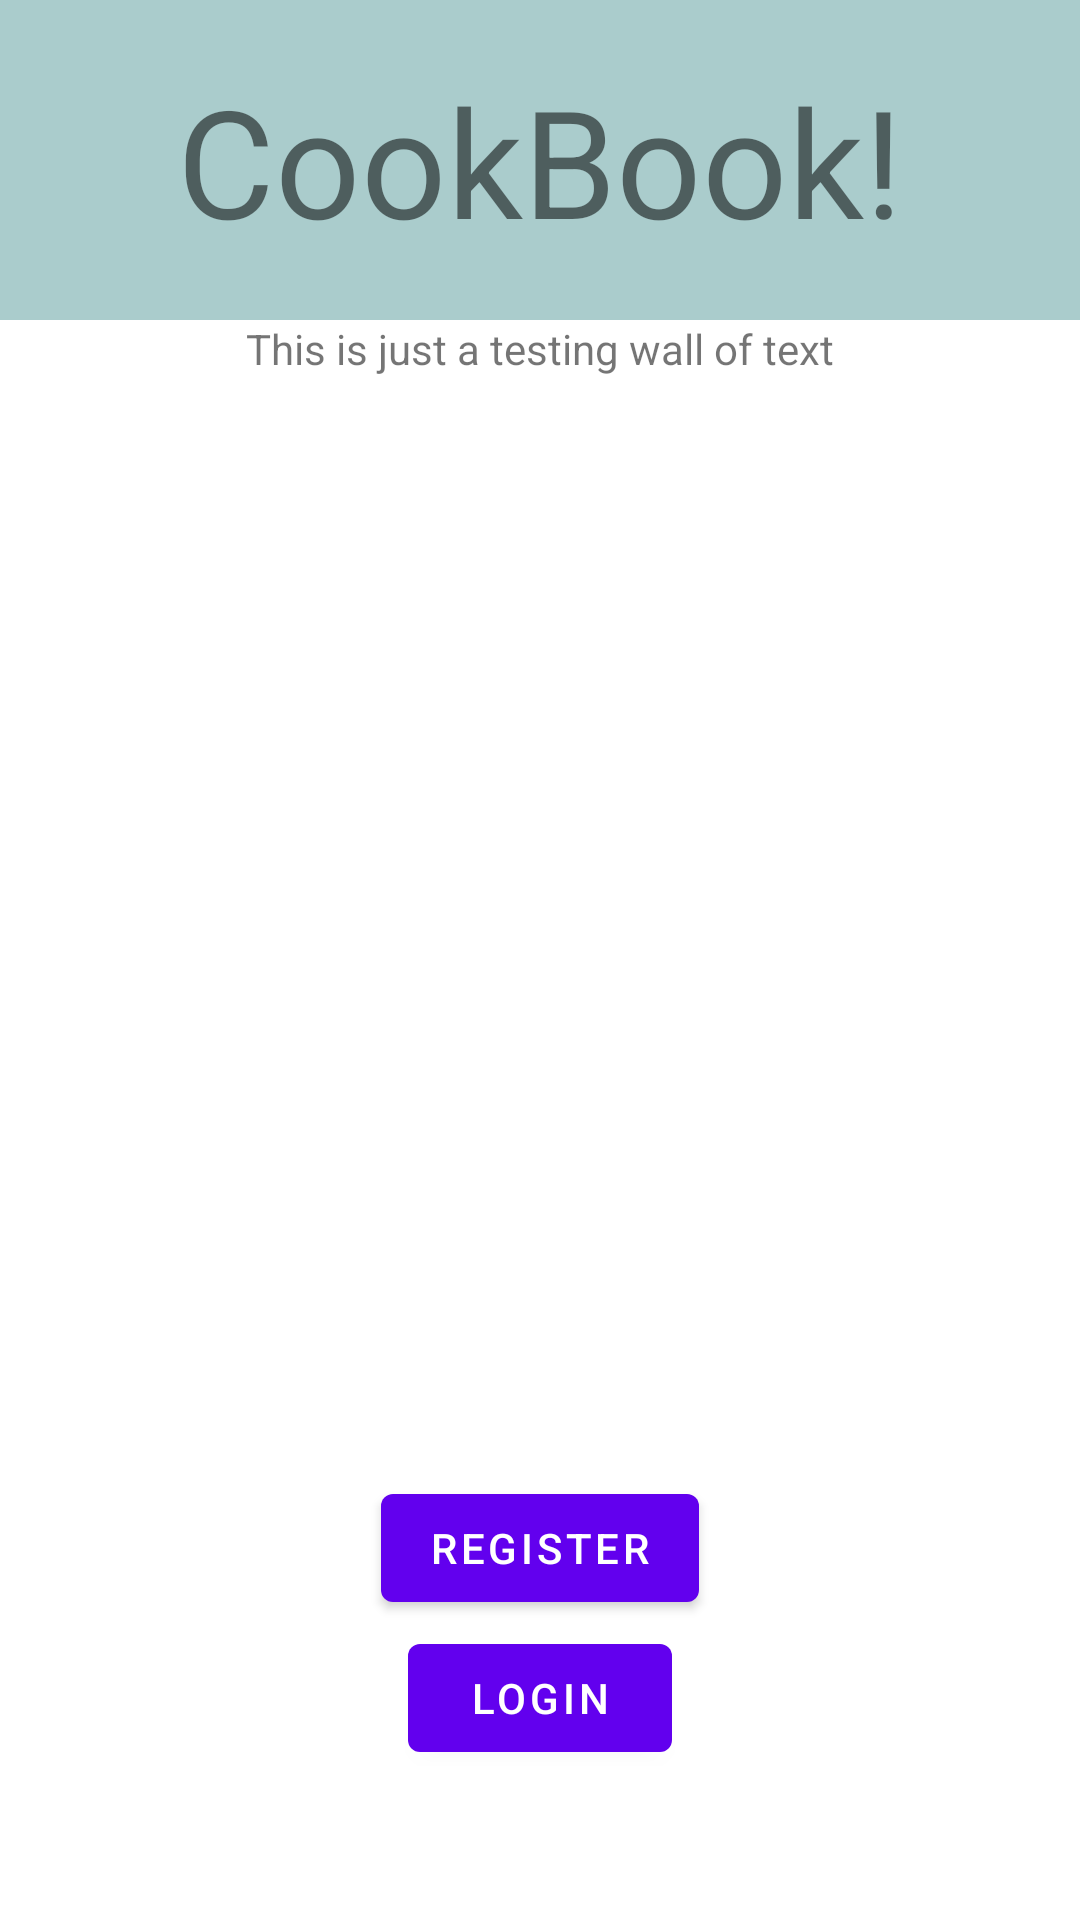

Produce the Android XML layout that renders to this screen, including the resource entries it uses.
<!-- AndroidManifest.xml: application theme Theme.Cookbook2 -->
<!-- res/layout/activity_start.xml -->
<?xml version="1.0" encoding="utf-8"?>
<androidx.constraintlayout.widget.ConstraintLayout xmlns:android="http://schemas.android.com/apk/res/android"
    xmlns:app="http://schemas.android.com/apk/res-auto"
    xmlns:tools="http://schemas.android.com/tools"
    android:layout_width="match_parent"
    android:layout_height="match_parent"
    tools:context=".StartActivity">

    <LinearLayout
        android:layout_width="match_parent"
        android:layout_height="match_parent"
        android:orientation="vertical"/>
        <TextView
            android:layout_width="match_parent"
            android:layout_height="wrap_content"
            android:id="@+id/title"
            android:text="CookBook!"
            android:gravity="center_horizontal"
            android:textSize="50dp"
            android:background="#acc"
            android:padding="20dp"
            app:layout_constraintLeft_toLeftOf="parent"
            app:layout_constraintRight_toRightOf="parent"
            app:layout_constraintTop_toTopOf="parent"/>
        <TextView
            android:id="@+id/textViewMesg"
            android:layout_width="match_parent"
            android:layout_height="wrap_content"
            android:text="This is just a testing wall of text"
            android:gravity="center_horizontal"
            app:layout_constraintLeft_toLeftOf="parent"
            app:layout_constraintRight_toRightOf="parent"
            app:layout_constraintTop_toBottomOf="@+id/title" />
        <Button
            android:layout_width="wrap_content"
            android:layout_height="wrap_content"
            android:id="@+id/register"
            android:text="Register"
            android:layout_marginBottom="100dp"
            app:layout_constraintBottom_toBottomOf="parent"
            app:layout_constraintLeft_toLeftOf="parent"
            app:layout_constraintRight_toRightOf="parent"/>
        <Button
            android:layout_width="wrap_content"
            android:layout_height="wrap_content"
            android:id="@+id/login"
            android:text="Login"
            android:layout_marginBottom="50dp"
            app:layout_constraintBottom_toBottomOf="parent"
            app:layout_constraintLeft_toLeftOf="parent"
            app:layout_constraintRight_toRightOf="parent"/>

</androidx.constraintlayout.widget.ConstraintLayout>
<!-- resources referenced by this layout -->
<resources>
  <style name="Theme.Cookbook2" parent="Theme.MaterialComponents.DayNight.DarkActionBar">
          
          <item name="colorPrimary">@color/purple_500</item>
          <item name="colorPrimaryVariant">@color/purple_700</item>
          <item name="colorOnPrimary">@color/white</item>
          
          <item name="colorSecondary">@color/teal_200</item>
          <item name="colorSecondaryVariant">@color/teal_700</item>
          <item name="colorOnSecondary">@color/black</item>
          
          <item name="android:statusBarColor" tools:targetApi="l">?attr/colorPrimaryVariant</item>
          
      </style>
  <color name="purple_500">#FF6200EE</color>
  <color name="purple_700">#FF3700B3</color>
  <color name="white">#FFFFFFFF</color>
  <color name="teal_200">#FF03DAC5</color>
  <color name="teal_700">#FF018786</color>
  <color name="black">#FF000000</color>
</resources>
